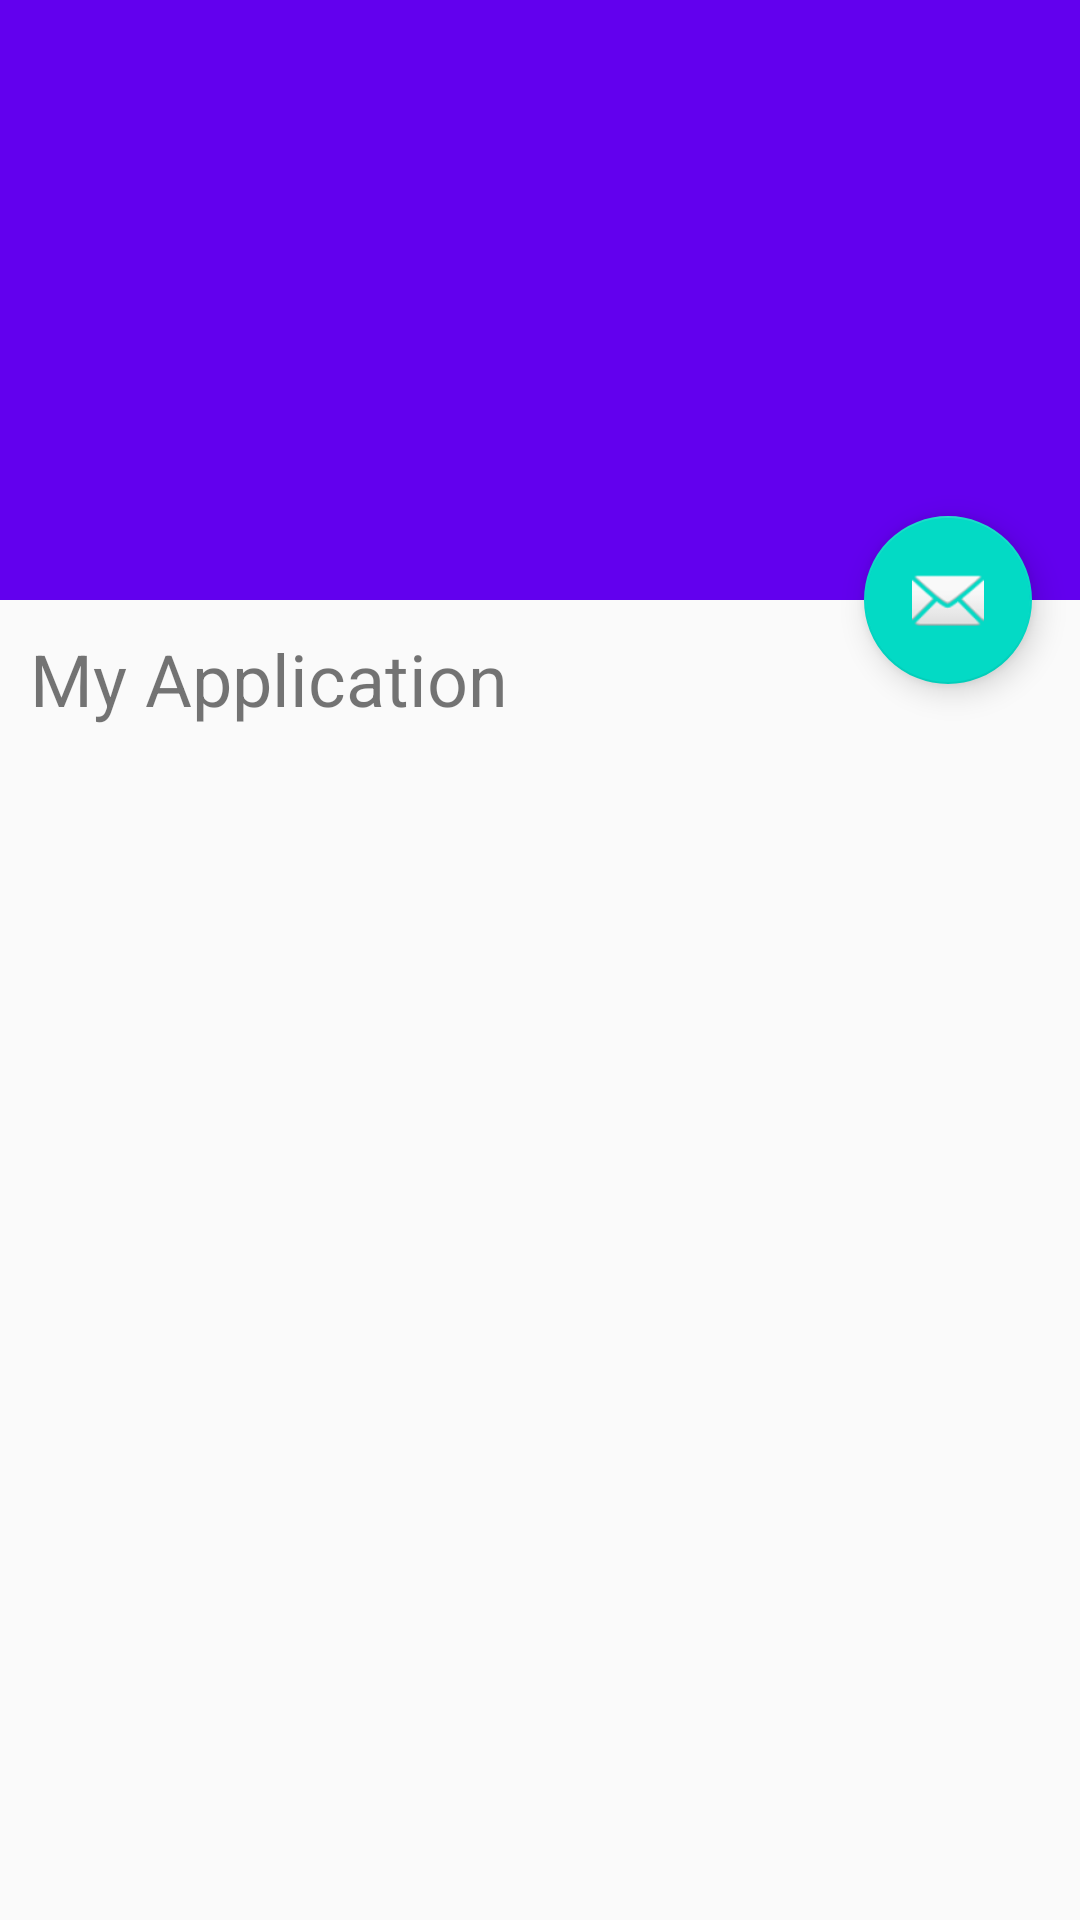

Layout XML and referenced resources for this Android screen:
<!-- AndroidManifest.xml: application theme AppTheme -->
<!-- res/layout/activity_news_feed_detail.xml -->
<?xml version="1.0" encoding="utf-8"?>
<android.support.design.widget.CoordinatorLayout xmlns:android="http://schemas.android.com/apk/res/android"
    xmlns:app="http://schemas.android.com/apk/res-auto"
    xmlns:tools="http://schemas.android.com/tools"
    android:layout_width="match_parent"
    android:layout_height="match_parent"
    tools:context="com.example.ontro.myapplication.NewsFeedDetailActivity">

    <android.support.design.widget.AppBarLayout
        android:id="@+id/activity_news_feed_detail_app_bar"
        android:layout_width="match_parent"
        android:layout_height="200dp"
        android:fitsSystemWindows="true">

        <android.support.design.widget.CollapsingToolbarLayout
            android:id="@+id/activity_news_feed_detail_toolbar_layout"
            android:layout_width="match_parent"
            android:layout_height="match_parent"
            android:fitsSystemWindows="true"
            app:collapsedTitleTextAppearance="@android:color/transparent"
            app:contentScrim="?attr/colorPrimary"
            app:expandedTitleTextAppearance="@android:color/transparent"
            app:layout_scrollFlags="scroll|exitUntilCollapsed">

            <android.support.v7.widget.Toolbar
                android:id="@+id/toolbar"
                android:layout_width="match_parent"
                android:layout_height="?attr/actionBarSize"
                app:layout_collapseMode="pin" />

            <ImageView
                android:id="@+id/activity_news_feed_detail_iv"
                android:layout_width="match_parent"
                android:layout_height="match_parent"
                android:scaleType="fitXY" />

        </android.support.design.widget.CollapsingToolbarLayout>

    </android.support.design.widget.AppBarLayout>

    <android.support.v4.widget.NestedScrollView
        android:layout_width="match_parent"
        android:layout_height="match_parent"
        app:layout_behavior="@string/appbar_scrolling_view_behavior">

        <LinearLayout
            android:layout_width="match_parent"
            android:layout_height="wrap_content"
            android:orientation="vertical">

            <TextView
                android:id="@+id/activity_news_feed_detail_tv_title"
                android:layout_width="match_parent"
                android:layout_height="wrap_content"
                android:layout_margin="10dp"
                android:text="@string/app_name"
                android:textSize="24dp" />

            <TextView
                android:id="@+id/activity_news_feed_detail_tv_description"
                android:layout_width="wrap_content"
                android:layout_height="wrap_content"
                android:layout_margin="10dp" />

        </LinearLayout>

    </android.support.v4.widget.NestedScrollView>

    <android.support.design.widget.FloatingActionButton
        android:id="@+id/fab"
        android:layout_width="wrap_content"
        android:layout_height="wrap_content"
        android:layout_margin="16dp"
        app:layout_anchor="@id/activity_news_feed_detail_app_bar"
        app:layout_anchorGravity="bottom|end"
        app:srcCompat="@android:drawable/ic_dialog_email" />

</android.support.design.widget.CoordinatorLayout>
<!-- resources referenced by this layout -->
<resources>
  <string name="app_name">My Application</string>
  <style name="AppTheme" parent="Theme.AppCompat.Light.DarkActionBar">
          
          <item name="colorPrimary">@color/colorPrimary</item>
          <item name="colorPrimaryDark">@color/colorPrimaryDark</item>
          <item name="colorAccent">@color/colorAccent</item>
          <item name="android:windowContentTransitions">true</item>
      </style>
  <!-- not gathered from this repository: default colours our renderer supplied (Android Studio template values) -->
  <color name="colorPrimary">#FF6200EE</color>
  <color name="colorPrimaryDark">#FF3700B3</color>
  <color name="colorAccent">#FF03DAC5</color>
</resources>
